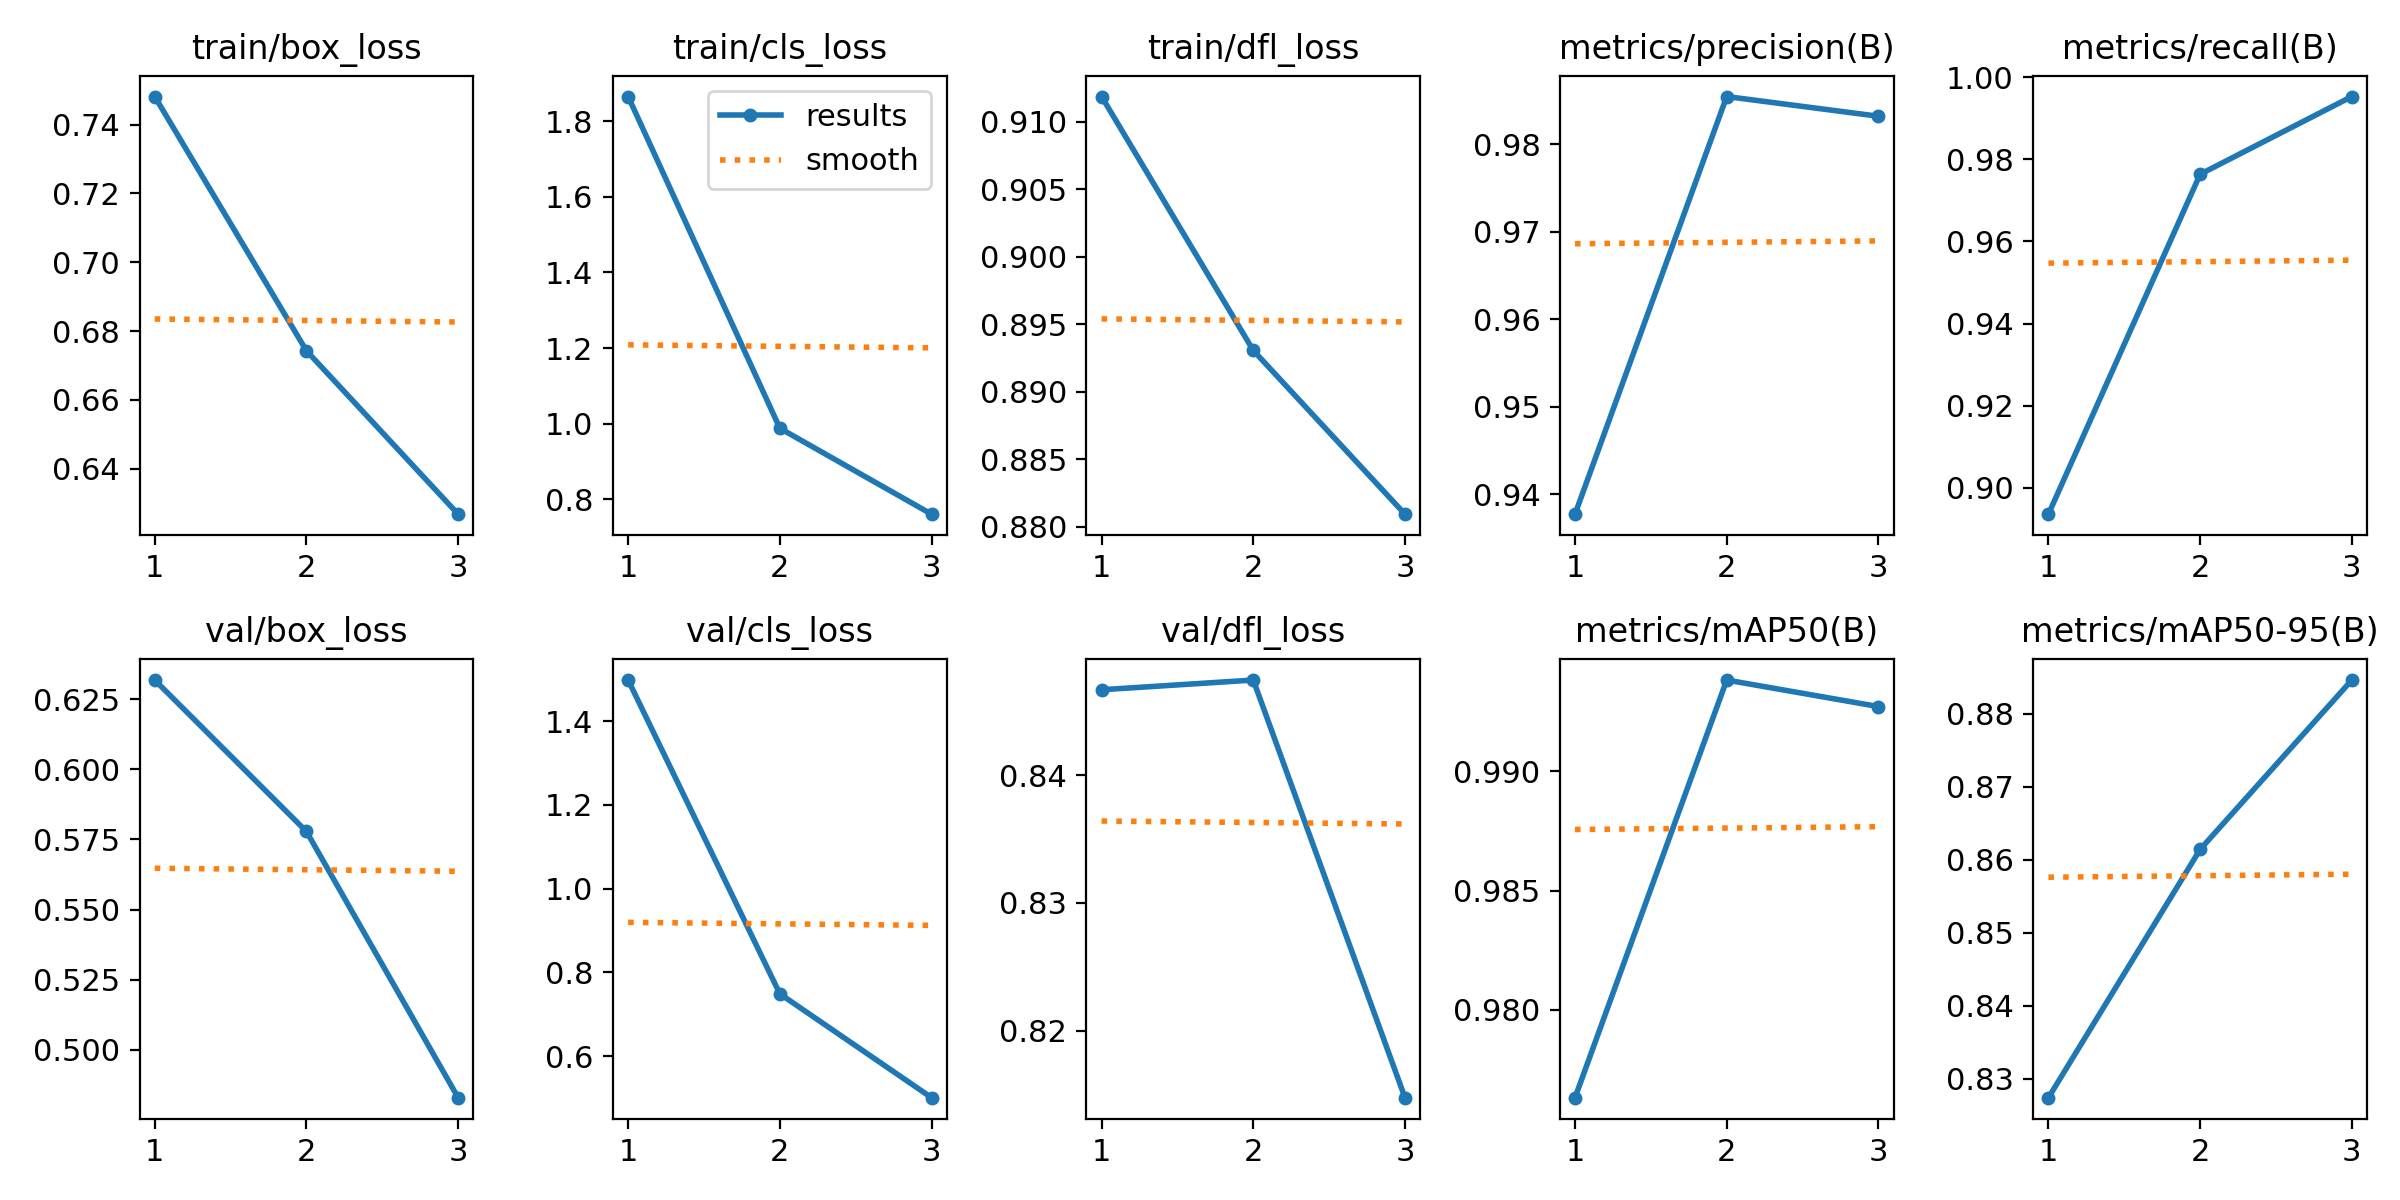

Source data for this figure (header and first rows):
epoch, time, train/box_loss, train/cls_loss, train/dfl_loss, metrics/precision(B), metrics/recall(B), metrics/mAP50(B), metrics/mAP50-95(B), val/box_loss, val/cls_loss, val/dfl_loss, lr/pg0, lr/pg1, lr/pg2
1, 24.34, 0.7481, 1.866, 0.9119, 0.9377, 0.8936, 0.9763, 0.8274, 0.6319, 1.498, 0.8467, 0.0006603, 0.0006603, 0.0006603
2, 43.89, 0.6743, 0.9876, 0.8931, 0.9854, 0.9764, 0.9938, 0.8614, 0.5779, 0.7485, 0.8475, 0.0008891, 0.0008891, 0.0008891
3, 63.07, 0.6268, 0.7602, 0.8809, 0.9832, 0.9953, 0.9927, 0.8847, 0.4829, 0.5005, 0.8147, 0.0006778, 0.0006778, 0.0006778
